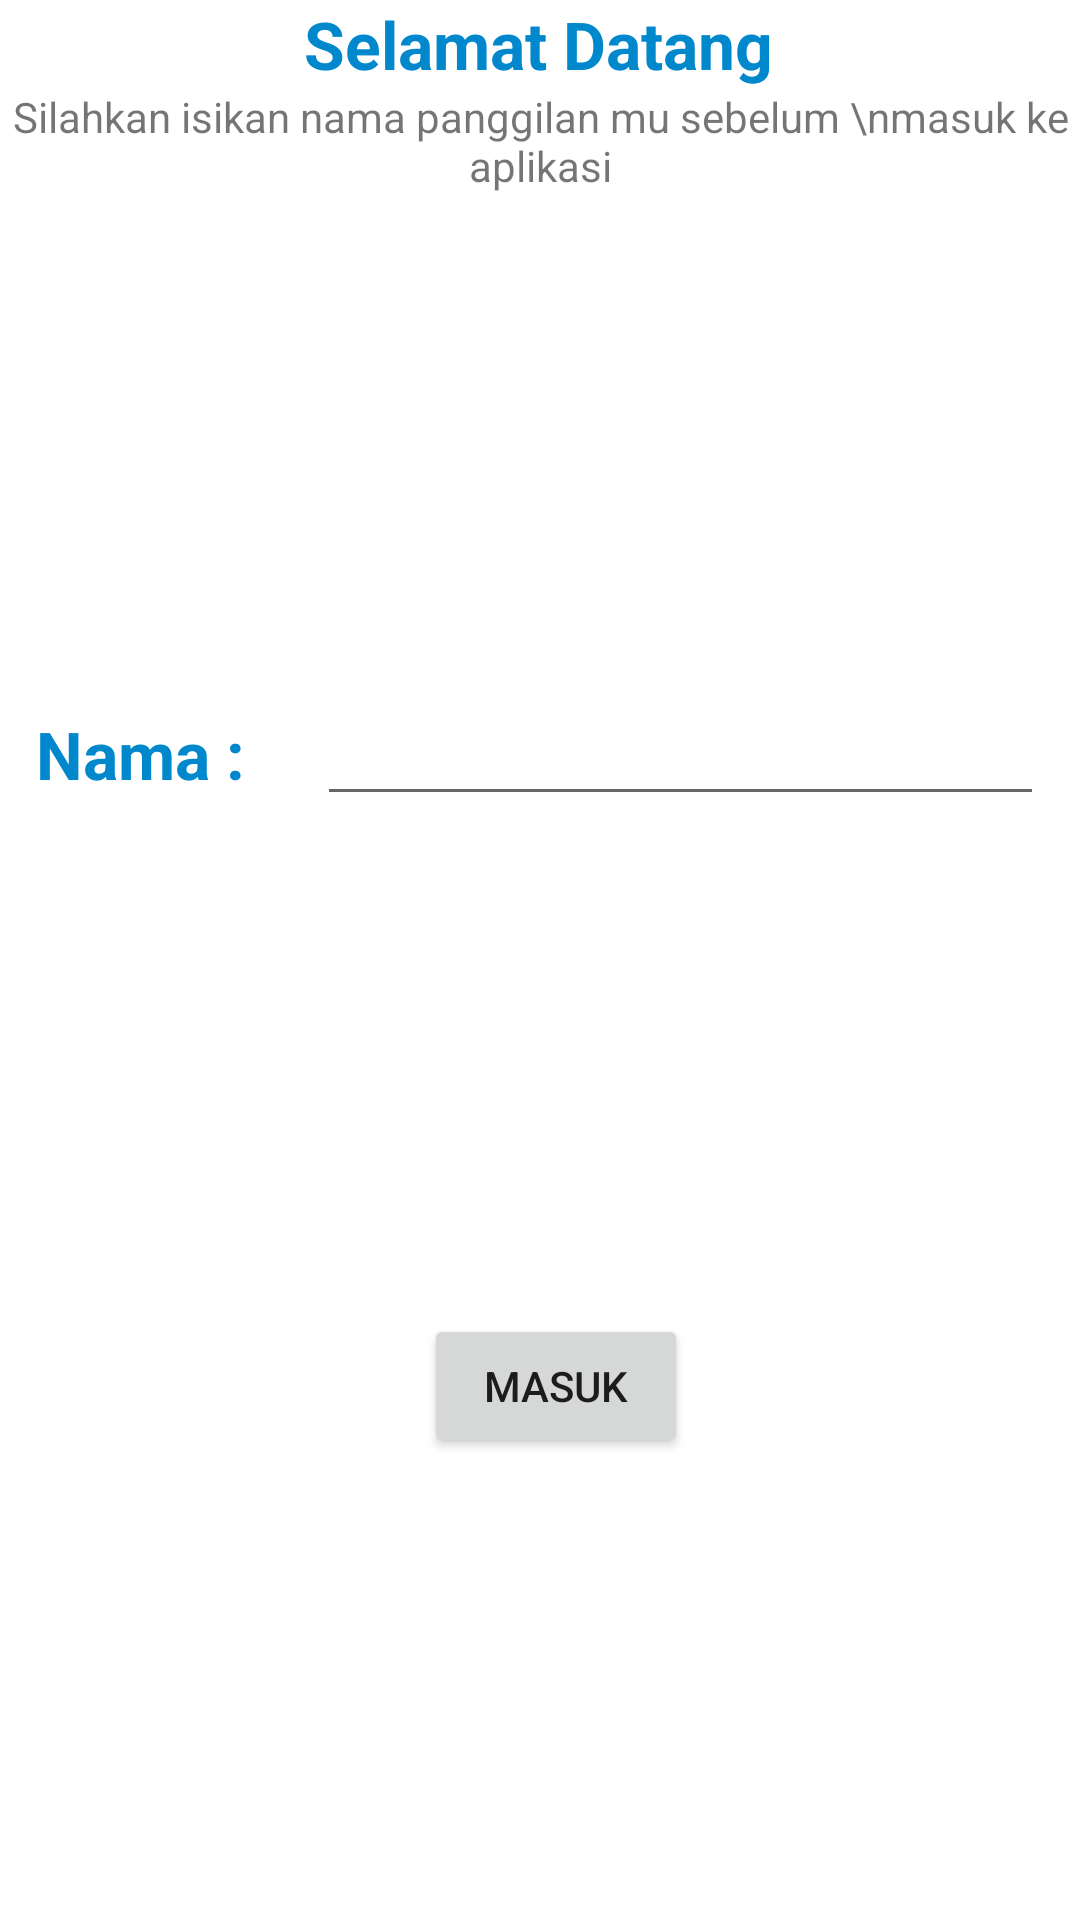

The Android layout XML behind this screen, and the referenced resources:
<!-- AndroidManifest.xml: application theme Theme.AssesmentMopro -->
<!-- res/layout/activity_first.xml -->
<?xml version="1.0" encoding="utf-8"?>
<androidx.constraintlayout.widget.ConstraintLayout
    xmlns:android="http://schemas.android.com/apk/res/android"
    xmlns:app="http://schemas.android.com/apk/res-auto"
    xmlns:tools="http://schemas.android.com/tools"
    android:layout_width="match_parent"
    android:layout_height="match_parent"
    tools:context=".FirstActivity">

    <TextView
        android:id="@+id/textView"
        android:layout_width="wrap_content"
        android:layout_height="wrap_content"
        android:layout_marginTop="120dp"
        android:text="Selamat Datang"
        android:textColor="?attr/colorPrimary"
        android:textSize="22sp"
        android:textStyle="bold"
        app:layout_constraintEnd_toEndOf="parent"
        app:layout_constraintHorizontal_bias="0.498"
        app:layout_constraintStart_toStartOf="parent"
        tools:layout_editor_absoluteY="162dp" />

    <TextView
        android:id="@+id/textView2"
        android:layout_width="wrap_content"
        android:layout_height="wrap_content"
        android:layout_margin="12dp"
        android:text="Nama :"
        android:textColor="?attr/colorPrimary"
        android:textSize="22sp"
        android:textStyle="bold"
        app:layout_constraintBottom_toTopOf="@+id/button"
        app:layout_constraintEnd_toStartOf="@+id/editTextTextPersonName4"
        app:layout_constraintHorizontal_bias="0.2"
        app:layout_constraintStart_toStartOf="parent"
        app:layout_constraintTop_toBottomOf="@+id/textView3" />

    <EditText
        android:id="@+id/editTextTextPersonName4"
        android:layout_width="0dp"
        android:layout_height="wrap_content"
        android:layout_margin="12dp"
        android:ems="10"
        android:inputType="textPersonName"
        app:layout_constraintBottom_toTopOf="@+id/button"
        app:layout_constraintEnd_toEndOf="parent"
        app:layout_constraintStart_toEndOf="@+id/textView2"
        app:layout_constraintTop_toBottomOf="@+id/textView3" />

    <Button
        android:id="@+id/button"
        android:layout_width="wrap_content"
        android:layout_height="wrap_content"
        android:text="Masuk"
        app:layout_constraintBottom_toBottomOf="parent"
        app:layout_constraintEnd_toEndOf="parent"
        app:layout_constraintHorizontal_bias="0.52"
        app:layout_constraintStart_toStartOf="parent"
        app:layout_constraintTop_toBottomOf="@+id/editTextTextPersonName4"
        app:layout_constraintVertical_bias="0.12" />

    <TextView
        android:id="@+id/textView3"
        android:layout_width="wrap_content"
        android:layout_height="wrap_content"
        android:gravity="center"
        android:text="Silahkan isikan nama panggilan mu sebelum \nmasuk ke aplikasi"
        app:layout_constraintEnd_toEndOf="parent"
        app:layout_constraintHorizontal_bias="0.496"
        app:layout_constraintStart_toStartOf="parent"
        app:layout_constraintTop_toBottomOf="@+id/textView" />

</androidx.constraintlayout.widget.ConstraintLayout>
<!-- resources referenced by this layout -->
<resources>
  <style name="Theme.AssesmentMopro" parent="Theme.MaterialComponents.DayNight.DarkActionBar">
          
          <item name="colorPrimary">@color/blue</item>
          <item name="colorPrimaryVariant">@color/blue</item>
          <item name="colorOnPrimary">@color/white</item>
          
          <item name="colorSecondary">@color/teal_200</item>
          <item name="colorSecondaryVariant">@color/teal_700</item>
          <item name="colorOnSecondary">@color/black</item>
          
          <item name="android:statusBarColor">?attr/colorPrimaryVariant</item>
          
      </style>
  <color name="blue">#0188CC</color>
  <color name="white">#FFFFFFFF</color>
  <color name="teal_200">#FF03DAC5</color>
  <color name="teal_700">#FF018786</color>
  <color name="black">#FF000000</color>
</resources>
